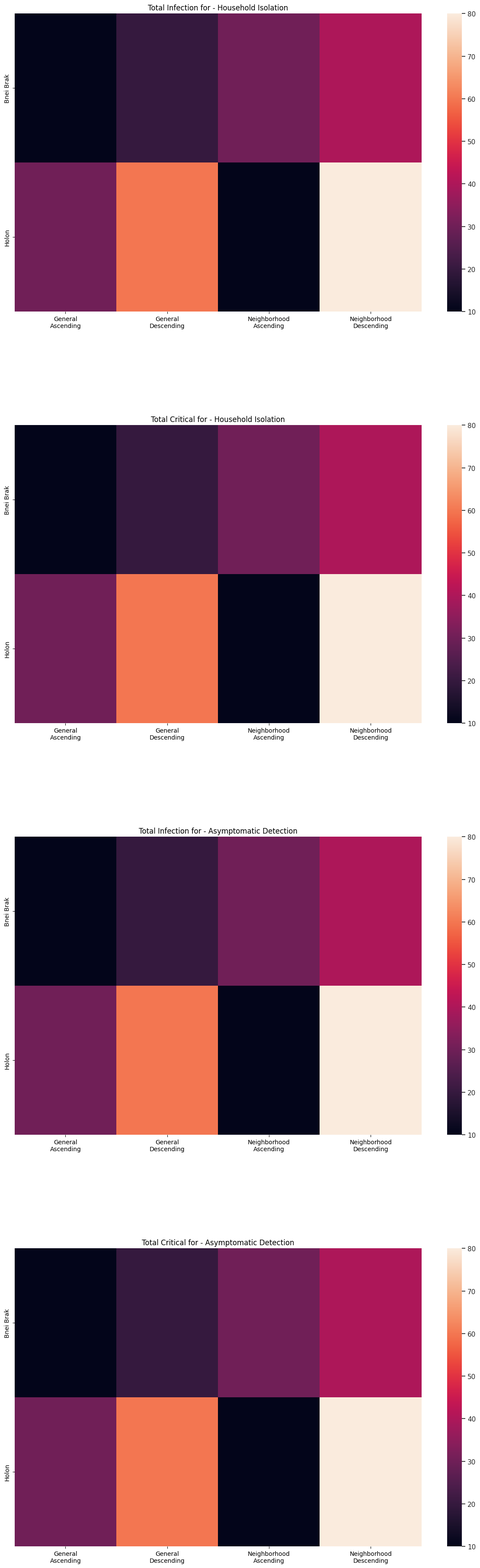

Write Python code to recreate this figure. (Note: this script raises an exception after producing the figure.)
import sys

from matplotlib import pyplot
import seaborn as sns
import pandas as pd


def draw_heatmap(ax, df: pd.DataFrame):
    sns.set_theme()
    sns.heatmap(data=df, ax=ax)
    # ax.legend()


if __name__ == "__main__":
    plots = 4
    fig, ax = pyplot.subplots(plots, 1)
    fig.set_figwidth(16)
    fig.set_figheight(plots * 10)

    # ----------- FILL HERE THE REAL DATA ------------

    # ----------- START ------------
    total_infections_hh_isolation = [
        (10, 20, 30, 40),  # Bnei Brak
        (30, 60, 10, 80)]  # Holon

    total_critical_hh_isolation = [
        (10, 20, 30, 40),  # Bnei Brak
        (30, 60, 10, 80)]  # Holon

    # List of tuples
    total_infections_asymptomatic_detection = [
        (10, 20, 30, 40),  # Bnei Brak
        (30, 60, 10, 80)]  # Holon

    total_critical_asymptomatic_detection = [
        (10, 20, 30, 40),  # Bnei Brak
        (30, 60, 10, 80)]  # Holon
    # ----------- END ------------

    df = pd.DataFrame(total_infections_hh_isolation,
                      columns=[
                          'General\nAscending',
                          'General\nDescending',
                          'Neighborhood\nAscending',
                          'Neighborhood\nDescending',
                      ],
                      index=['Bnei Brak', 'Holon'])
    draw_heatmap(ax[0], df)
    ax[0].set_title(f"Total Infection for - Household Isolation")

    df = pd.DataFrame(total_critical_hh_isolation,
                      columns=[
                          'General\nAscending',
                          'General\nDescending',
                          'Neighborhood\nAscending',
                          'Neighborhood\nDescending',
                      ],
                      index=['Bnei Brak', 'Holon'])
    draw_heatmap(ax[1], df)
    ax[1].set_title(f"Total Critical for - Household Isolation")

    df = pd.DataFrame(total_infections_asymptomatic_detection,
                      columns=[
                          'General\nAscending',
                          'General\nDescending',
                          'Neighborhood\nAscending',
                          'Neighborhood\nDescending',
                      ],
                      index=['Bnei Brak', 'Holon'])
    draw_heatmap(ax[2], df)
    ax[2].set_title(f"Total Infection for - Asymptomatic Detection")

    df = pd.DataFrame(total_critical_asymptomatic_detection,
                      columns=[
                          'General\nAscending',
                          'General\nDescending',
                          'Neighborhood\nAscending',
                          'Neighborhood\nDescending',
                      ],
                      index=['Bnei Brak', 'Holon'])
    draw_heatmap(ax[3], df)
    ax[3].set_title(f"Total Critical for - Asymptomatic Detection")

    fig.tight_layout(pad=12.0)
    fig.savefig(f"../../outputs/{sys.argv[1]}/heatmap.svg")

    # fig.set_figwidth(16)
    # fig.set_figheight(plots * 30)
